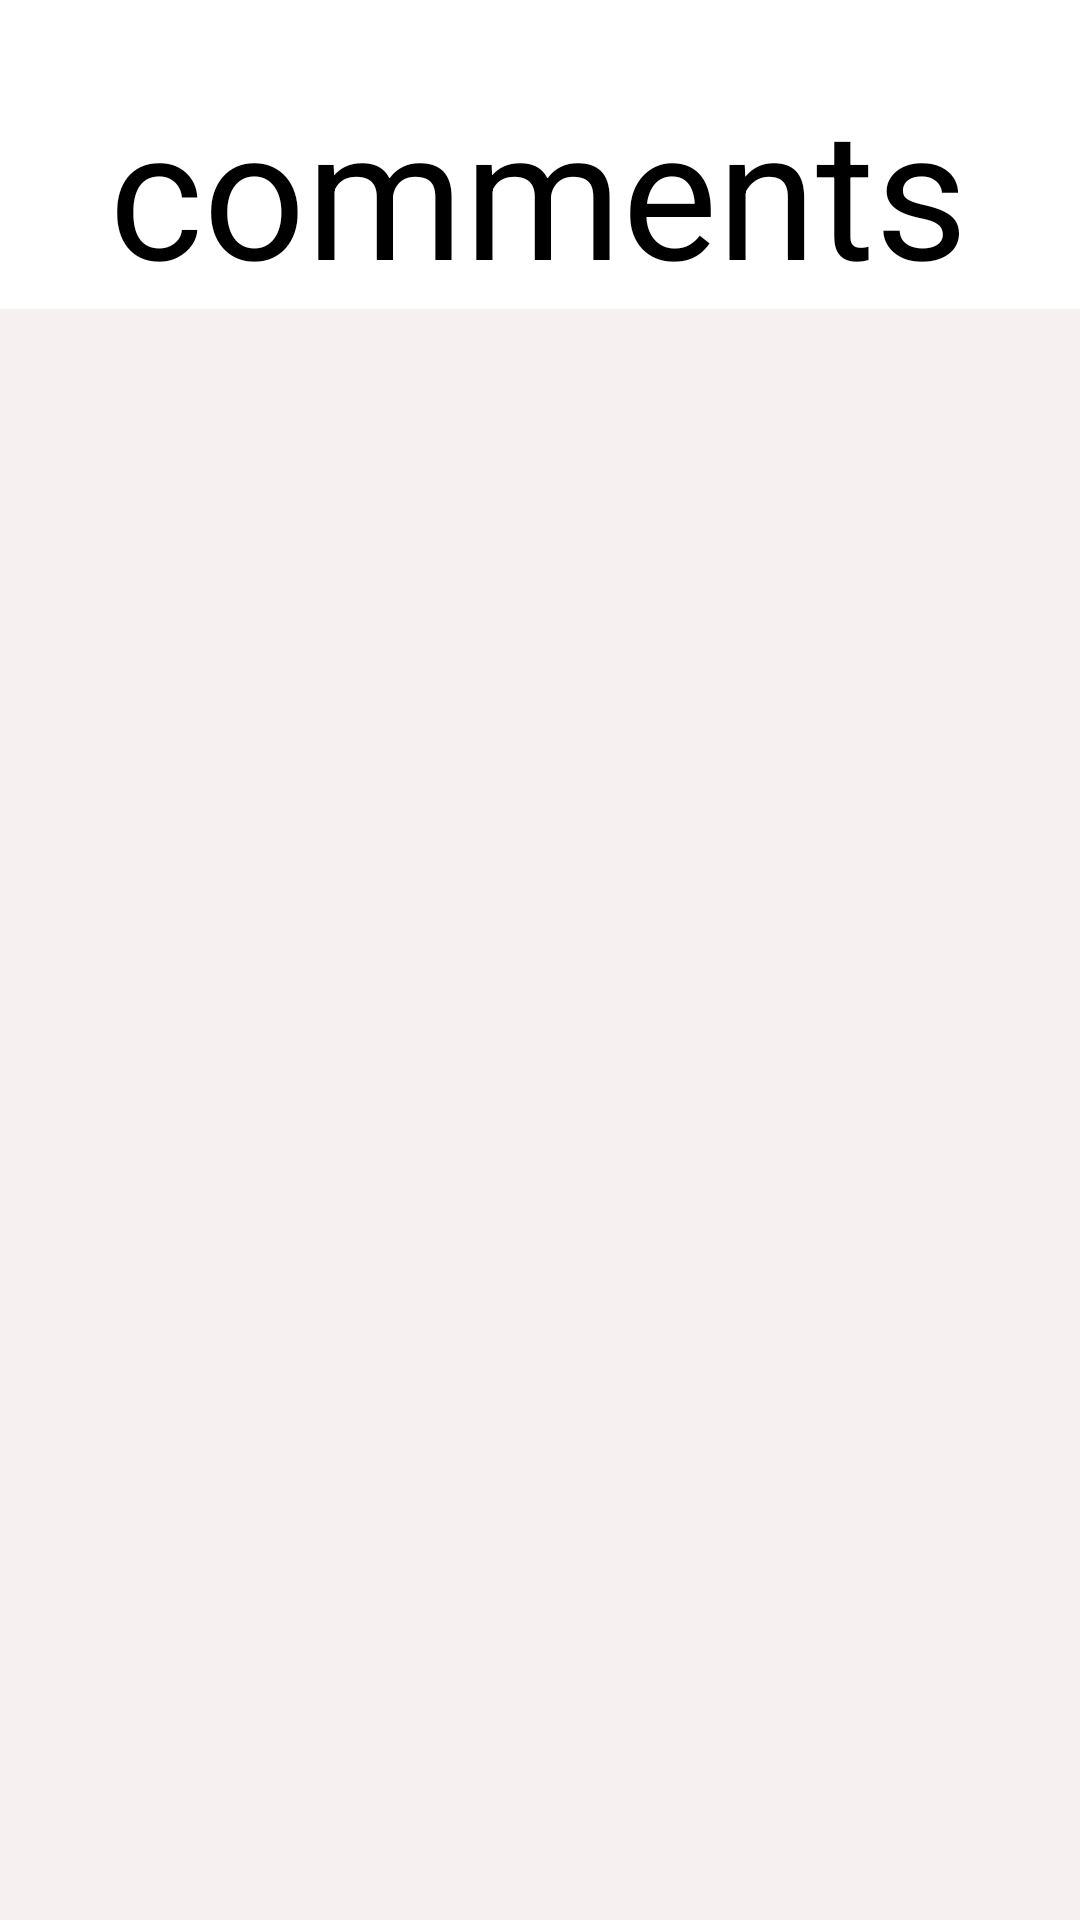

Android layout source for this screen:
<!-- AndroidManifest.xml: application theme Theme.NossaPrimeiraApp -->
<!-- res/layout/activity_comments.xml -->
<?xml version="1.0" encoding="utf-8"?>
<androidx.constraintlayout.widget.ConstraintLayout xmlns:android="http://schemas.android.com/apk/res/android"
    xmlns:app="http://schemas.android.com/apk/res-auto"
    xmlns:tools="http://schemas.android.com/tools"
    android:layout_width="match_parent"
    android:layout_height="match_parent"
    android:background="#006F848E"
    tools:context=".activities.TodoActivity">

    <TextView
        android:id="@+id/textView5"
        android:layout_width="wrap_content"
        android:layout_height="wrap_content"
        android:text="@string/Lcomments"
        android:textColor="#000000"
        android:textSize="60sp"
        app:layout_constraintBottom_toBottomOf="parent"
        app:layout_constraintEnd_toEndOf="parent"
        app:layout_constraintHorizontal_bias="0.495"
        app:layout_constraintStart_toStartOf="parent"
        app:layout_constraintTop_toTopOf="parent"
        app:layout_constraintVertical_bias="0.041"
        tools:text="@string/Lcomments" />

    <androidx.recyclerview.widget.RecyclerView
        android:id="@+id/rvComments"
        android:layout_width="394dp"
        android:layout_height="538dp"
        android:background="#f7f0f0"
        app:layout_constraintBottom_toBottomOf="parent"
        app:layout_constraintEnd_toEndOf="parent"
        app:layout_constraintHorizontal_bias="0.47"
        app:layout_constraintStart_toStartOf="parent"
        app:layout_constraintTop_toBottomOf="@+id/textView5"
        app:layout_constraintVertical_bias="0.209" />

</androidx.constraintlayout.widget.ConstraintLayout>
<!-- resources referenced by this layout -->
<resources>
  <string name="Lcomments">comments</string>
  <style name="Theme.NossaPrimeiraApp" parent="Theme.MaterialComponents.DayNight.NoActionBar">
          
          <item name="colorPrimary">@color/purple_500</item>
          <item name="colorPrimaryVariant">@color/purple_700</item>
          <item name="colorOnPrimary">@color/white</item>
          
          <item name="colorSecondary">@color/teal_200</item>
          <item name="colorSecondaryVariant">@color/teal_700</item>
          <item name="colorOnSecondary">@color/black</item>
          
          <item name="android:statusBarColor" tools:targetApi="l">?attr/colorPrimaryVariant</item>
          
      </style>
  <!-- not gathered from this repository: default colours our renderer supplied (Android Studio template values) -->
  <color name="purple_500">#FF6200EE</color>
  <color name="purple_700">#FF3700B3</color>
  <color name="teal_200">#FF03DAC5</color>
  <color name="teal_700">#FF018786</color>
  <color name="black">#FF000000</color>
  <color name="white">#FFFFFFFF</color>
</resources>
